Run: headless pygame with SDL's dummy video driver; simulated clock (each Clock.tick advances the game by its frame time, no real sleeping); random seed 0; keys injected as events and as key.get_pressed() state; no mouse input.
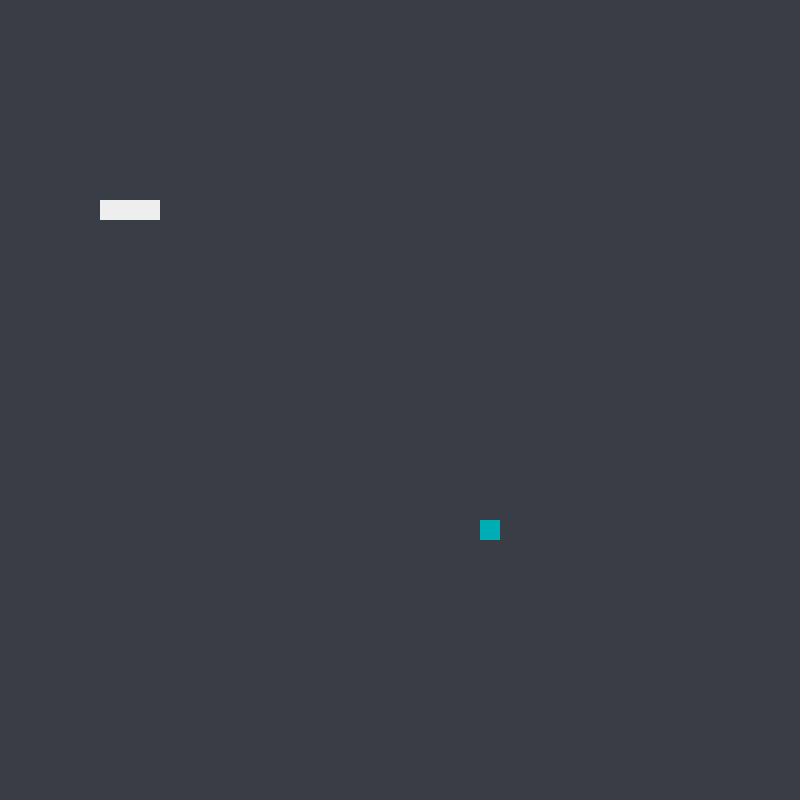
Frame 1 of 4 · flips 1–60 · no input
Frame 2 of 4 · flips 61–180 · tapped SPACE, RETURN · held RIGHT (→), D · screen unchanged from frame 1, image omitted
Frame 3 of 4 · flips 181–300 · held DOWN (↓), S · screen unchanged from frame 2, image omitted
Frame 4 of 4 · flips 301–420 · held LEFT (←), A, UP (↑), W · screen unchanged from frame 3, image omitted

The pygame program that drew these frames:

import pygame, sys , random
from pygame.math import Vector2

pygame.init()

class FRUIT:
    def __init__(self):
        self.x = random.randint(0,cell_number-1)
        self.y =  random.randint(0,cell_number-1)
        self.pos = Vector2(self.x,self.y)

    def draw_fruit(self):
        fruit_rect = pygame.Rect(int(self.pos.x* cell_size),int(self.pos.y* cell_size),cell_size,cell_size)
        pygame.draw.rect(screen,(0,173,181),fruit_rect)
class SNAKE:
    def __init__(self):
        self.body = [Vector2(5,10),Vector2(6,10),Vector2(7,10)]
        self.direction = Vector2(1,0)
    def draw_snake(self):
        for block in self.body:
            x_pos =int( block.x * cell_size)
            y_pos =int( block.y * cell_size)
            block_rect = pygame.Rect(x_pos,y_pos, cell_size, cell_size)
            pygame.draw.rect(screen, (238,238,238), block_rect)
    def move_snake(self):
        body_copy = self.body[:-1]
        body_copy.insert(0,body_copy[0] + self.direction)
        self.body = body_copy[:]



cell_size = 20
cell_number = 40
fruit = FRUIT()
snake = SNAKE()
clock = pygame.time.Clock()
screen = pygame.display.set_mode((cell_size* cell_number, cell_size*cell_number))
SCREEN_UPDATE = pygame.USEREVENT
pygame.time.set_timer(SCREEN_UPDATE,150)
while True:
    for event in pygame.event.get():
        if event.type == pygame.QUIT:
            pygame.quit()
            sys.exit()
        if event.type == pygame.USEREVENT:
            snake.move_snake()
        if event.type == pygame.KEYDOWN:
            if event.key == pygame.K_UP:
                snake.direction == Vector2(0,-1)
    screen.fill((57,62,70))
    fruit.draw_fruit()
    snake.draw_snake()


    pygame.display.update()
    clock.tick(60)
